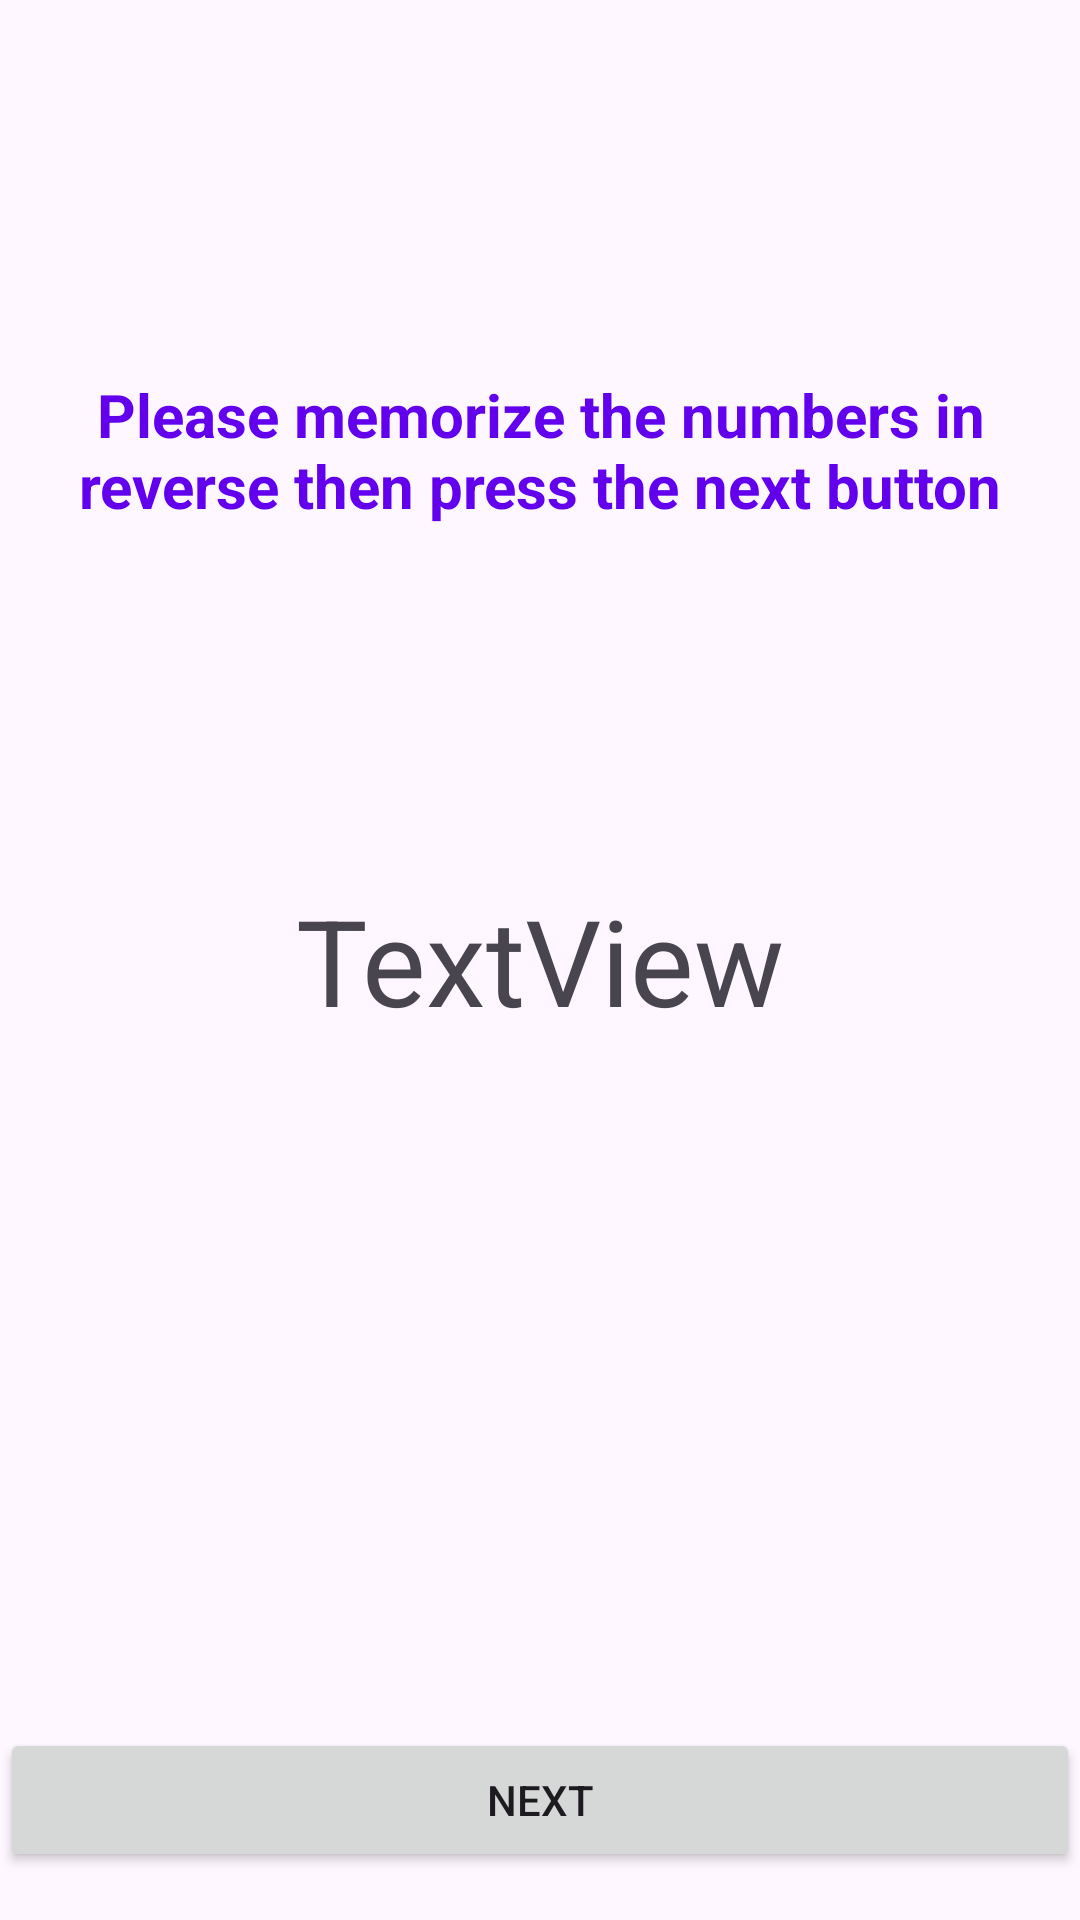

This screen was rendered from an Android layout file. Write that file and the resources it references.
<!-- AndroidManifest.xml: application theme Theme.Material3.Light.NoActionBar -->
<!-- res/layout/activity_reverse_remember_digit_game.xml -->
<?xml version="1.0" encoding="utf-8"?>
<androidx.constraintlayout.widget.ConstraintLayout xmlns:android="http://schemas.android.com/apk/res/android"
    xmlns:app="http://schemas.android.com/apk/res-auto"
    xmlns:tools="http://schemas.android.com/tools"
    android:layout_width="match_parent"
    android:layout_height="match_parent"
    tools:context=".ReverseRememberDigitGame"
    android:background="@drawable/pagebkg">

    <TextView
        android:id="@+id/reverse_random_digits"
        android:layout_width="wrap_content"
        android:layout_height="wrap_content"
        android:text="TextView"
        android:textSize="40sp"
        android:visibility="visible"
        app:layout_constraintBottom_toBottomOf="parent"
        app:layout_constraintEnd_toEndOf="parent"
        app:layout_constraintStart_toStartOf="parent"
        app:layout_constraintTop_toTopOf="parent" />

    <EditText
        android:id="@+id/reverse_user_digit"
        android:layout_width="357dp"
        android:layout_height="41dp"
        android:hint="@string/digits_hint"
        android:inputType="number"
        android:visibility="invisible"
        app:layout_constraintBottom_toBottomOf="parent"
        app:layout_constraintEnd_toEndOf="parent"
        app:layout_constraintStart_toStartOf="parent"
        app:layout_constraintTop_toTopOf="parent" />

    <Button
        android:id="@+id/reverse_next_button"
        android:layout_width="0dp"
        android:layout_height="wrap_content"
        android:layout_marginBottom="16dp"
        android:onClick="reverse_next_click"
        android:text="@string/next_button_text"
        android:visibility="visible"
        app:layout_constraintBottom_toBottomOf="parent"
        app:layout_constraintEnd_toEndOf="parent"
        app:layout_constraintStart_toStartOf="parent" />

    <Button
        android:id="@+id/reverse_check_button"
        android:layout_width="0dp"
        android:layout_height="wrap_content"
        android:layout_marginBottom="16dp"
        android:onClick="reverse_check_click"
        android:text="@string/check_button_text"
        android:visibility="invisible"
        app:layout_constraintBottom_toBottomOf="parent"
        app:layout_constraintEnd_toEndOf="parent"
        app:layout_constraintStart_toStartOf="parent" />

    <TextView
        android:id="@+id/reverse_description_text"
        android:layout_width="wrap_content"
        android:layout_height="wrap_content"
        android:text="@string/reverse_description_text"
        android:textAlignment="center"
        android:textColor="@color/purple_500"
        android:textSize="20sp"
        android:textStyle="bold"
        android:visibility="visible"
        app:layout_constraintBottom_toTopOf="@+id/reverse_user_digit"
        app:layout_constraintEnd_toEndOf="parent"
        app:layout_constraintStart_toStartOf="parent"
        app:layout_constraintTop_toTopOf="parent" />

    <TextView
        android:id="@+id/reverse_description2_text"
        android:layout_width="wrap_content"
        android:layout_height="wrap_content"
        android:text="@string/reverse_description2_text"
        android:textAlignment="center"
        android:textColor="@color/purple_500"
        android:textSize="20sp"
        android:textStyle="bold"
        android:visibility="invisible"
        app:layout_constraintBottom_toTopOf="@+id/reverse_user_digit"
        app:layout_constraintEnd_toEndOf="parent"
        app:layout_constraintStart_toStartOf="parent"
        app:layout_constraintTop_toTopOf="parent" />

</androidx.constraintlayout.widget.ConstraintLayout>
<!-- resources referenced by this layout -->
<resources>
  <color name="purple_500">#FF6200EE</color>
  <string name="check_button_text">Check</string>
  <string name="digits_hint">Enter the numbers</string>
  <string name="next_button_text">Next</string>
  <string name="reverse_description2_text">Please reverse the numbers you memorized and press the check button.</string>
  <string name="reverse_description_text">Please memorize the numbers in reverse then press the next button</string>
</resources>
